Image classification data set "CompressedSegmented4" (Manivarsh-adi/Jowar_Plant_Leaf_Disease_Detection_Using_Deep_Learning on GitHub). Class labels (3): anthracnose, healthy, leaf blight.

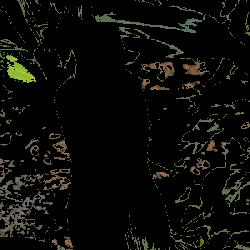
Label: healthy

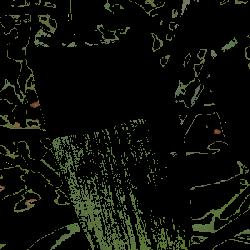
Label: healthy

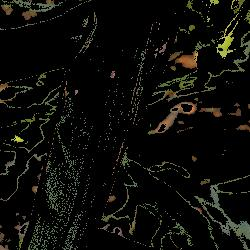
Label: leaf blight

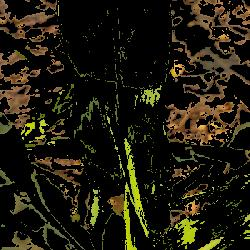
Label: healthy

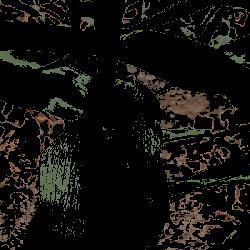
Label: healthy

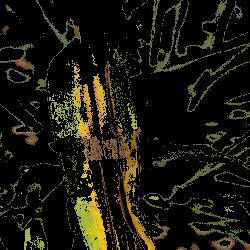
Label: anthracnose
